38-way image classification set "proc" from GitHub (NandoG1/deep-learning-project); label vocabulary: apple apple scab, apple black rot, apple cedar apple rust, apple healthy, blueberry healthy, cherry including sour powdery mildew, cherry including sour healthy, corn (maize) cercospora leaf spot gray leaf spot, corn common rust, corn northern leaf blight, corn healthy, grape black rot, grape esca black measles, grape leaf blight (isariopsis leaf spot), grape healthy, orange huanglongbing citrus greening, peach bacterial spot, peach healthy, bell pepper bacterial spot, bell pepper healthy, potato early blight, potato late blight, potato healthy, raspberry healthy, soybean healthy, squash powdery mildew, strawberry leaf scorch, strawberry healthy, tomato bacterial spot, tomato early blight, tomato late blight, tomato leaf mold, tomato septoria leaf spot, tomato spider mites two spotted spider mite, tomato target spot, tomato yellow leaf curl virus, tomato mosaic virus, tomato healthy.

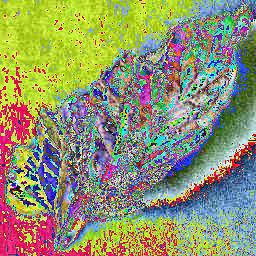
Label: tomato early blight

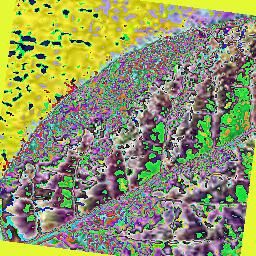
Label: blueberry healthy

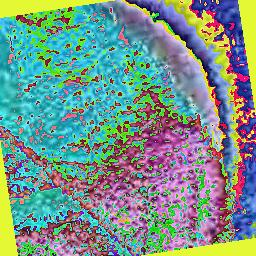
Label: apple healthy

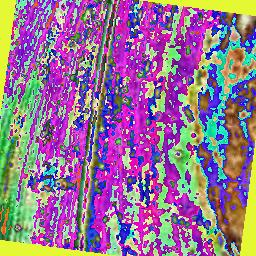
Label: corn northern leaf blight

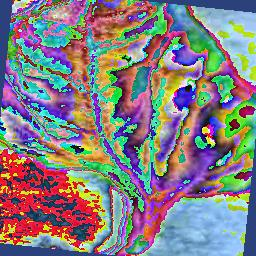
Label: tomato yellow leaf curl virus

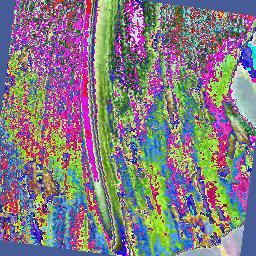
Label: corn (maize) cercospora leaf spot gray leaf spot
